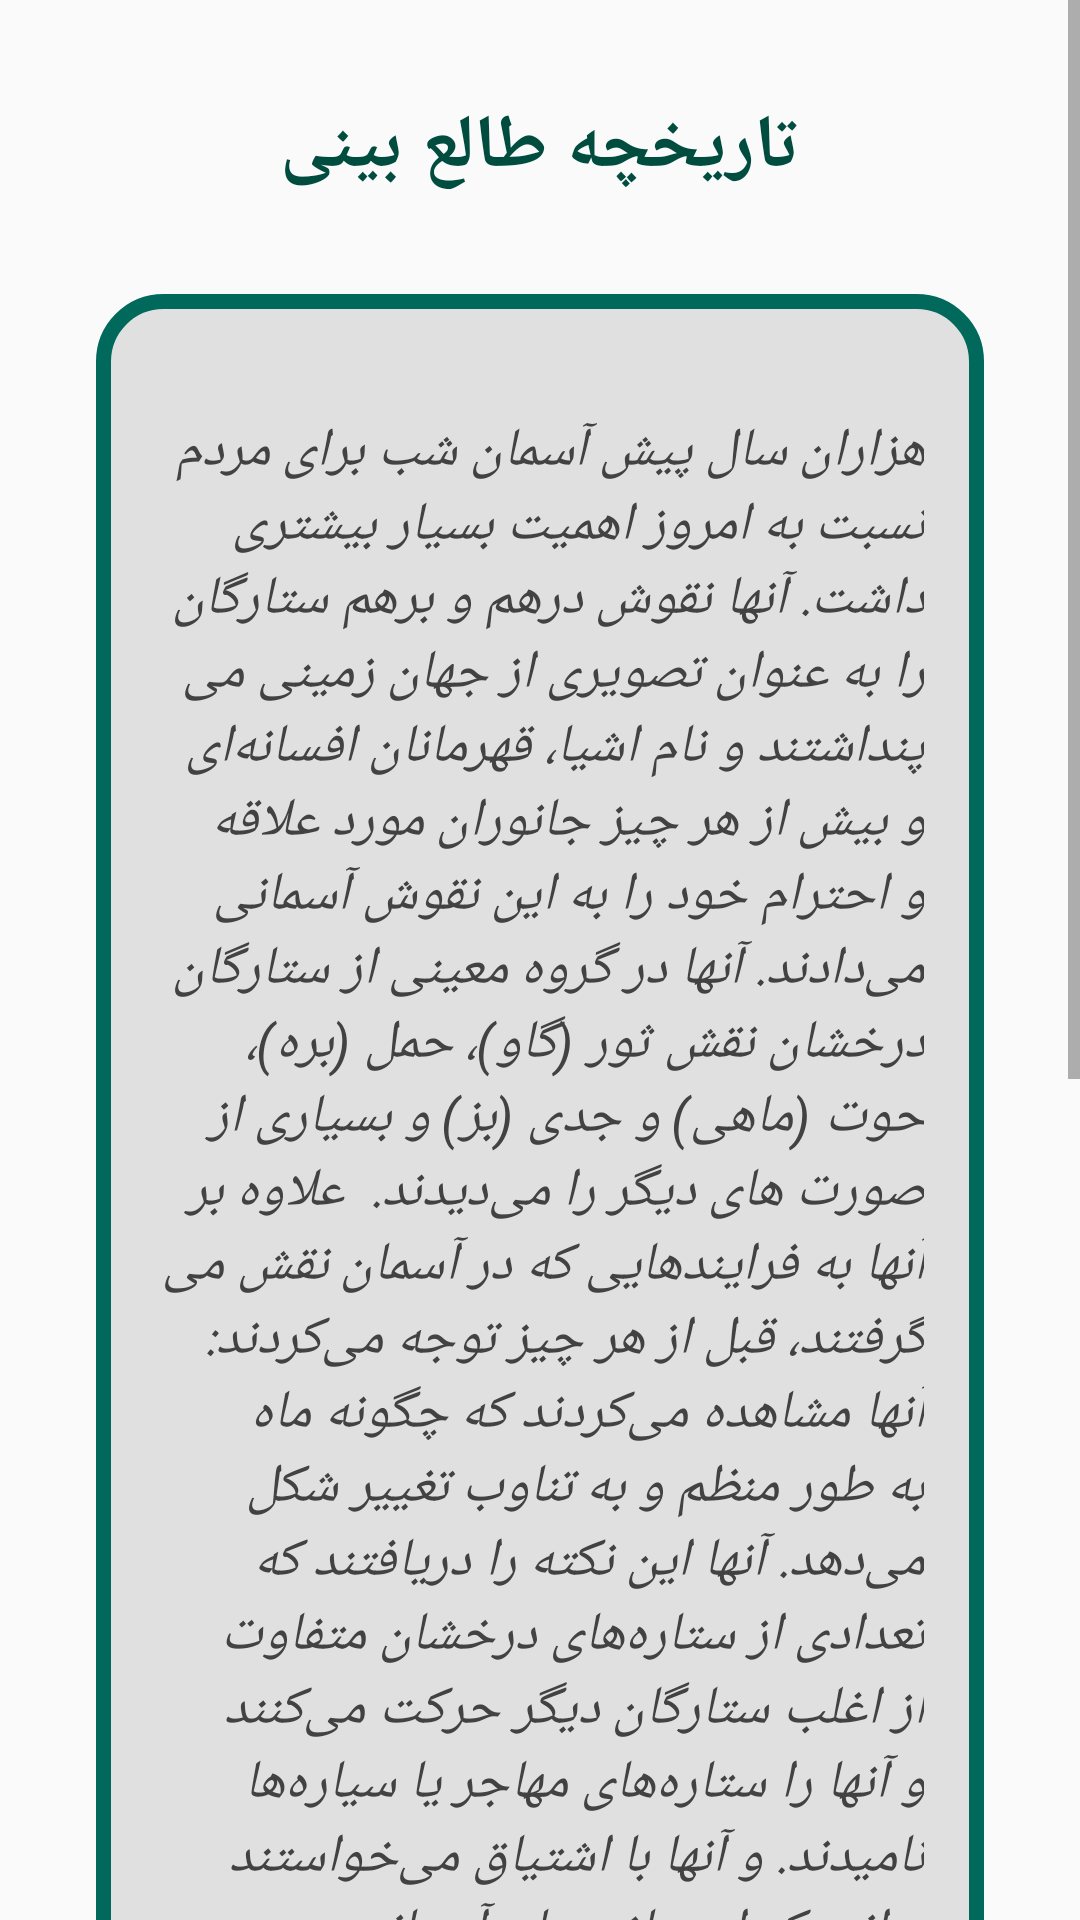

Write the Android layout XML for this screen, with the resource values it uses.
<!-- AndroidManifest.xml: application theme AppTheme -->
<!-- res/layout/activity_main3.xml -->
<?xml version="1.0" encoding="utf-8"?>
<ScrollView xmlns:android="http://schemas.android.com/apk/res/android"
    android:layout_width="wrap_content"
    android:layout_height="wrap_content"
    xmlns:tools="http://schemas.android.com/tools"
    android:orientation="vertical"
    tools:context=".Main3Activity"
    android:background="@drawable/bg"
    >
   <LinearLayout
       android:layout_width="match_parent"
       android:layout_height="match_parent"
       android:orientation="vertical">



       <TextView
           android:layout_width="wrap_content"
           android:layout_height="wrap_content"
           android:text="تاریخچه طالع بینی"
           android:textColor="#004D40"
           android:textSize="25sp"
           android:textStyle="bold"
           android:layout_gravity="center_horizontal"
           android:layout_marginTop="32dp"
           />
       <TextView
        android:id="@+id/omen"
        android:layout_width="wrap_content"
        android:layout_height="wrap_content"
        android:layout_marginTop="32dp"
        android:background="@drawable/border"

        android:text="هزاران سال پیش آسمان شب برای مردم نسبت به امروز اهمیت بسیار بیشتری داشت. آنها نقوش درهم و برهم ستارگان را به عنوان تصویری از جهان زمینی می پنداشتند و نام اشیا، قهرمانان افسانه‌ای و بیش از هر چیز جانوران مورد علاقه و احترام خود را به این نقوش آسمانی می‌دادند. آنها در گروه معینی از ستارگان درخشان نقش ثور (گاو)، حمل (بره)، حوت (ماهی) و جدی (بز) و بسیاری از صورت های دیگر را می‌دیدند.

علاوه بر آنها به فرایندهایی که در آسمان نقش می گرفتند، قبل از هر چیز توجه می‌کردند: آنها مشاهده می‌کردند که چگونه ماه به طور منظم و به تناوب تغییر شکل می‌دهد. آنها این نکته را دریافتند که تعدادی از ستاره‌های درخشان متفاوت از اغلب ستارگان دیگر حرکت می‌کنند و آنها را ستاره‌های مهاجر یا سیاره‌ها نامیدند. و آنها با اشتیاق می‌خواستند بدانند که این بازی های آسمانی منحصربه‌فرد چه معنا و مفهومی برای آنها می‌تواند داشته باشد. آیا خورشید، ماه و سیاره‌ها شاید خدایانی بودند، که در ارتفاعی غیر قابل دسترس و بالاتر از همه چیز این سو و آن سو می‌رفتند؟ یا این که خدایان به این طریق خواسته‌ها و اخطارهای خود را به آدمیان منتقل می‌کردند؟ بنابراین کم و بیش به این ترتیب بود که طالع بینی (اخترگویی یا تنجیم) به وجود آمد، علمی که در آن انسان بر اساس وضعیت ستارگان به ظاهر می‌تواند آینده را پیشگویی کند."
        android:textColor="#424242"
        android:textSize="18sp"
        android:textStyle="italic"
        android:layout_gravity="center_horizontal"
        android:layout_margin="32dp"/>

       <Button
           android:layout_width="wrap_content"
           android:layout_height="wrap_content"
           android:layout_gravity="center_horizontal"
           android:text="بازگشت"
           android:background="@drawable/shape"
           android:textColor="#FFF"
           android:id="@+id/returnButton"
           android:onClick="returnMenu"
           android:layout_marginBottom="16dp"/>

    <TextView
        android:layout_width="wrap_content"
        android:layout_height="wrap_content"
        android:layout_gravity="center_horizontal"

        android:layout_marginTop="16dp"
        android:gravity="bottom"
        android:text="Designed by VayaGroup     Please support us"
        android:textColor="#00695C"
        android:layout_marginBottom="16dp"

        />


   </LinearLayout>
</ScrollView>
<!-- resources referenced by this layout -->
<resources>
  <!-- drawable border (drawable) -->
  <?xml version="1.0" encoding="utf-8"?>
  <shape xmlns:android="http://schemas.android.com/apk/res/android"
      android:shape="rectangle" >
  
      
      <solid
          android:color="#E0E0E0" >
      </solid>
  
      
      <stroke
          android:width="5dp"
          android:color="#00695C" >
      </stroke>
  
      
      <corners
          android:radius="20dp"   >
      </corners>
      <padding
          android:top="40dp"
          android:bottom="40dp"
          android:left="20dp"
          android:right="20dp">
  
      </padding>
  
  </shape>
  <!-- drawable shape (drawable) -->
  <?xml version="1.0" encoding="utf-8"?>
  <selector xmlns:android="http://schemas.android.com/apk/res/android">
  
      <item>
          <shape android:shape="rectangle">
              <corners android:radius="9dp" />
              <stroke android:width="1dp" android:color="#004D40" />
              <gradient android:angle="-90" android:endColor="#00695C" android:startColor="#004D40"   />
          </shape>
      </item>
  </selector>
  <style name="AppTheme" parent="Theme.AppCompat.DayNight.DarkActionBar">
  
          
          <item name="colorPrimary">#00695C</item>
          <item name="colorPrimaryDark">#000000</item>
          <item name="colorAccent">#00695C</item>
  
  
      </style>
</resources>
